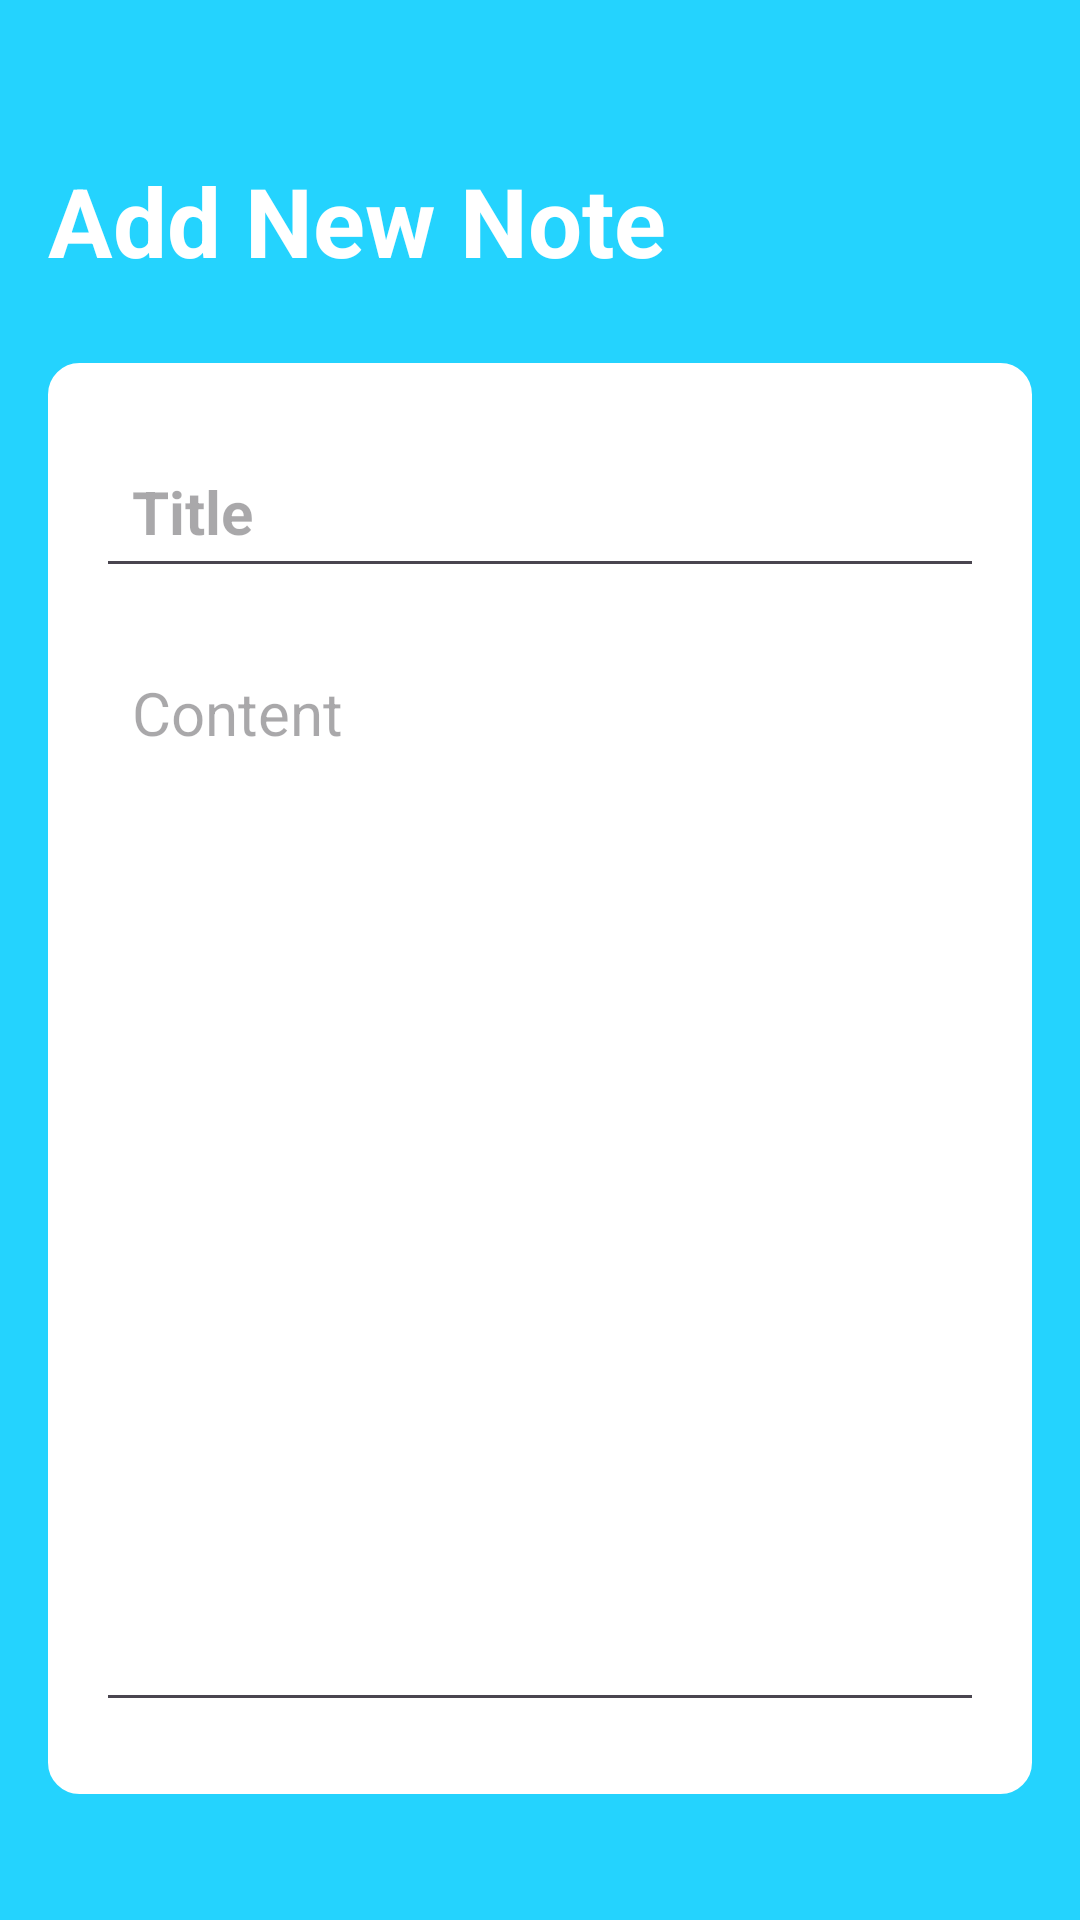

The Android layout XML behind this screen, and the referenced resources:
<!-- AndroidManifest.xml: application theme Theme.NotesApplication -->
<!-- res/layout/activity_note_details.xml -->
<?xml version="1.0" encoding="utf-8"?>
<RelativeLayout xmlns:android="http://schemas.android.com/apk/res/android"
    xmlns:app="http://schemas.android.com/apk/res-auto"
    xmlns:tools="http://schemas.android.com/tools"
    android:id="@+id/main"
    android:layout_width="match_parent"
    android:layout_height="match_parent"
    android:background="@color/primary"
    android:padding="16dp"
    tools:context=".NoteDetailsActivity">

    <RelativeLayout
        android:layout_width="match_parent"
        android:layout_height="wrap_content"
        android:layout_marginTop="36dp"
        android:id="@+id/title_bar_layout">

        <TextView
            android:id="@+id/page_title"
            android:layout_width="wrap_content"
            android:layout_height="wrap_content"
            android:text="Add New Note"
            android:textColor="@color/white"
            android:textSize="32sp"
            android:textStyle="bold" />

        <ImageButton
            android:layout_width="36dp"
            android:layout_height="36dp"
            android:id="@+id/save_note_btn"
            android:src="@drawable/baseline_done_24"
            android:layout_alignParentEnd="true"
            android:layout_centerVertical="true"
            app:tint="@color/white"
            android:background="?attr/selectableItemBackgroundBorderless"

            />

    </RelativeLayout>

    <LinearLayout
        android:layout_width="match_parent"
        android:layout_height="wrap_content"
        android:layout_below="@id/title_bar_layout"
        android:orientation="vertical"
        android:padding="16dp"
        android:layout_marginVertical="26dp"
        android:backgroundTint="@color/white"
        android:background="@drawable/rounded_corner">

        <EditText
            android:layout_width="match_parent"
            android:layout_height="wrap_content"
            android:id="@+id/notes_title_text"
            android:hint="Title"
            android:textSize="20sp"
            android:textStyle="bold"
            android:layout_marginVertical="8dp"
            android:padding="12dp"
            android:textColor="@color/black"/>
        <EditText
            android:layout_width="match_parent"
            android:layout_height="wrap_content"
            android:id="@+id/notes_content_text"
            android:hint="Content"
            android:minLines="15"
            android:gravity="top"
            android:textSize="20sp"
            android:layout_marginVertical="8dp"
            android:padding="12dp"
            android:textColor="@color/black"/>


    </LinearLayout>

    <TextView
        android:layout_width="match_parent"
        android:layout_height="wrap_content"
        android:id="@+id/delete_note_text_view_btn"
        android:text="Delete note"
        android:layout_alignParentBottom="true"
        android:gravity="center"
        android:textSize="18sp"
        android:visibility="gone"
        android:textColor="#FF0000"/>



</RelativeLayout>
<!-- resources referenced by this layout -->
<resources>
  <color name="black">#FF000000</color>
  <color name="primary">#FF24D3FE</color>
  <color name="white">#FFFFFFFF</color>
  <!-- drawable rounded_corner (drawable) -->
  <?xml version="1.0" encoding="utf-8"?>
  <shape xmlns:android="http://schemas.android.com/apk/res/android"
      android:shape="rectangle">
  
      <corners android:radius="10dp"/>
      <stroke android:width="1dp" android:color="@color/primary"/>
  </shape>
  <style name="Theme.NotesApplication" parent="Base.Theme.NotesApplication" />
  <style name="Base.Theme.NotesApplication" parent="Theme.Material3.DayNight.NoActionBar">
          
           <item name="colorPrimary">@color/primary</item>
           <item name="colorPrimaryVariant">@color/primary</item>
           <item name="colorOnPrimary">@color/white</item>
          
           <item name="colorSecondary">@color/teal_200</item>
           <item name="colorSecondaryVariant">@color/teal_200</item>
           <item name="colorOnSecondary">@color/black</item>
          
           <item name="android:statusBarColor" tools:targetApi="l">@color/primary</item>
      </style>
  <color name="teal_200">#FF03DAC5</color>
</resources>
